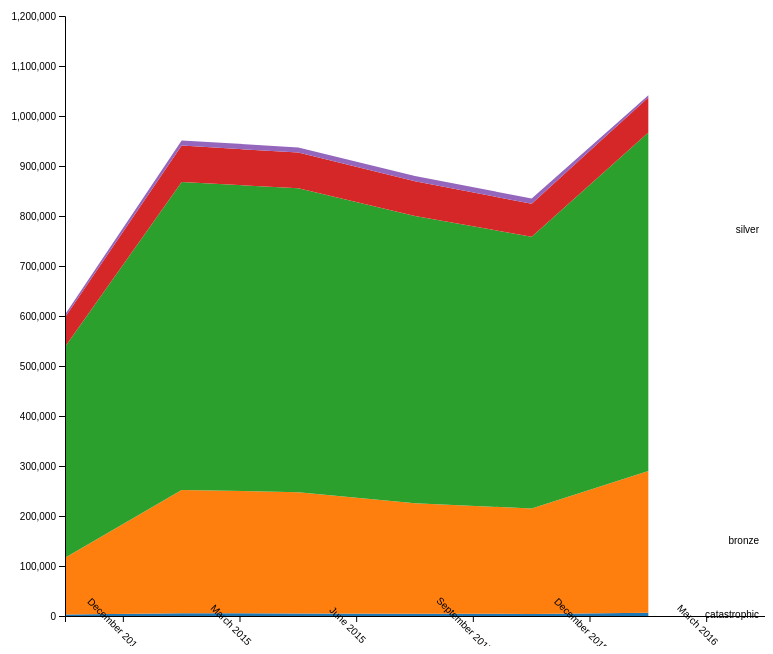
D3 v4 page, settled after 480 driven frames (8 s of simulated time); the page loaded 1 data file(s).


// ── script.js


var options_area = {state_area: "all"}


var f = d3.format(".2f")



var aChart = d3.json('all_state_metals_data.json', function (d){ 

  d = makeOrderVal(d);
  
  d = d.sort(function(a,b){return a.month - b.month;
      });

  console.log(d)

  var keys = ['catastrophic','bronze','silver','gold','platinum'];

  ac = new areaChart(type(d,columns = keys), options_area)
  });

//var parseDate = d3.timeParse("%B %Y");

function changeStateArea(value){
    options_area.state_area = value;
    console.log(options_area, "line 4 area")
    if(options_area.state_area != 'all'){
      console.log('i ran a state');
      d3.selectAll(".area_temp")
          .remove()
          .exit();

      d3.json("state_metals_data.json", function(d) {  
        dataset = d.filter(function(d) {return d.state == options_area.state_area;});
         
         keys = d3.keys(dataset[0]).slice(1,5);

        dataset = type(dataset,columns = keys)
        ac = areaChart(dataset,options_area) 
        })}
    else{   
        console.log('i ran all');
        d3.selectAll(".area_temp")
          .remove()
          .exit();
        d3.json("all_state_metals_data.json",function(d) { 
          keys = d3.keys(d[0]).slice(1,5);
          d = type(d,columns = keys)
          ac = areaChart(d,options_area)
        }) 
      }};

function areaChart(area_data, options_area){



  var data = area_data;
  console.log(data);

  margin = { top: 65, right: 0, bottom: 30, left: 70 };
  width = 700
  height = 600

  var svg = d3.select("#area_chart")
            .append("svg")
            .attr('height',height+margin.top+margin.bottom)
            .attr('width',width+margin.left+margin.right);

  var x = d3.scaleBand().range([0, width]),
      y = d3.scaleLinear().range([height, 0]),
      z = d3.scaleOrdinal(d3.schemeCategory10);

  var area = d3.area()
    .x(function(d, i) { console.log(d.data.date); return x(d.data.date); })
    .y0(function(d) { console.log(d[0],'hi'); return y(d[0]); })
    .y1(function(d) { console.log(d[1],'hi2'); return y(d[1]); });



  var stack = d3.stack();


  var g = svg.append("g")
    .attr("transform", "translate(" + margin.left + "," + margin.top + ")");

  var keys = ['catastrophic','bronze','silver','gold','platinum'];

  console.log(keys);


  x.domain(['December 2014','March 2015', 'June 2015','September 2015','December 2015','March 2016']);
  y.domain([0.00, 1200000.00])
  z.domain(keys);
  stack.keys(keys);


  var layer = g.selectAll(".layer")
    .data(stack(data))
    .enter().append("g")
      .attr("class", "layer");

  console.log(layer,'layer');

  layer.append("path")
      .attr("class", "area")
      .style("fill", function(d) { console.log(d.key, z(d.key),'z'); return z(d.key); })
      .attr("d", area);

  layer.filter(function(d) { console.log(d); return d[d.length - 1][1] - d[d.length - 1][0] > 0.01; })
    .append("text")
      .attr("x", width - 6)
      .attr("y", function(d) { 
        console.log(d,'what am i');
        return f(y(d[d.length - 1][0] + d[d.length - 1][1] / 2)); })
      .attr("dy", ".35em")
      .style("font", "10px sans-serif")
      .style("text-anchor", "end")
      .text(function(d) { console.log(d.key,'key'); return d.key; });

  g.append("g")
      .attr("class", "axis axis--x")
      .attr("transform", "translate(0," + height + ")")
      .call(d3.axisBottom(x))
      .attr("y", margin.bottom/3 -15)
      .attr("x", margin.left)
      .selectAll("text").attr("transform","rotate(45)")

      ;

  g.append("g")
      .attr("class", "axis axis--y")
      .call(d3.axisLeft(y));

}

function type(d, columns) {
  //d.date = parseDate(d.date);
  

  console.log(d.date)
  for (var i = 1, n = columns.length; i < n; ++i) d[columns[i]] = d[columns[i]];
  return d;
}

function makeOrderVal(d){

  keys = ['catastrophic','bronze','silver','gold','platinum'];
  console.log(d);

  d.forEach( function(e){
  switch(e.date){
    case 'December 2014':
      console.log('hello');
     e['month']= 1 ;
     break;

    case 'March 2015':
     e['month']= 2 ;
     break;

    case 'June 2015':
      e['month']= 3 ;
     break;

    case 'September 2015':
     e['month']= 4 ;
     break;

    case 'December 2015':
     e['month']= 5 ;
     break;

    case 'March 2016':
     e['month']= 6 ;
     break;
    };})

  console.log(d['month']);
  return d;
}

### data: all_state_metals_data.json
[
 {
  "date": "December 2014",
  "catastrophic": 2911,
  "bronze": 113714,
  "silver": 421937,
  "gold": 58827,
  "platinum": 5400
 },
 {
  "date": "December 2015",
  "catastrophic": 4205,
  "bronze": 210655,
  "silver": 543810,
  "gold": 66057,
  "platinum": 10172
 },
 {
  "date": "June 2015",
  "catastrophic": 5149,
  "bronze": 242597,
  "silver": 607645,
  "gold": 71400,
  "platinum": 10309
 },
 {
  "date": "March 2015",
  "catastrophic": 5746,
  "bronze": 246470,
  "silver": 616001,
  "gold": 72716,
  "platinum": 10254
 },
 {
  "date": "March 2016",
  "catastrophic": 6289,
  "bronze": 283731,
  "silver": 676763,
  "gold": 70354,
  "platinum": 4321
 },
 {
  "date": "September 2015",
  "catastrophic": 4694,
  "bronze": 220964,
  "silver": 574276,
  "gold": 69362,
  "platinum": 10591
 }
]